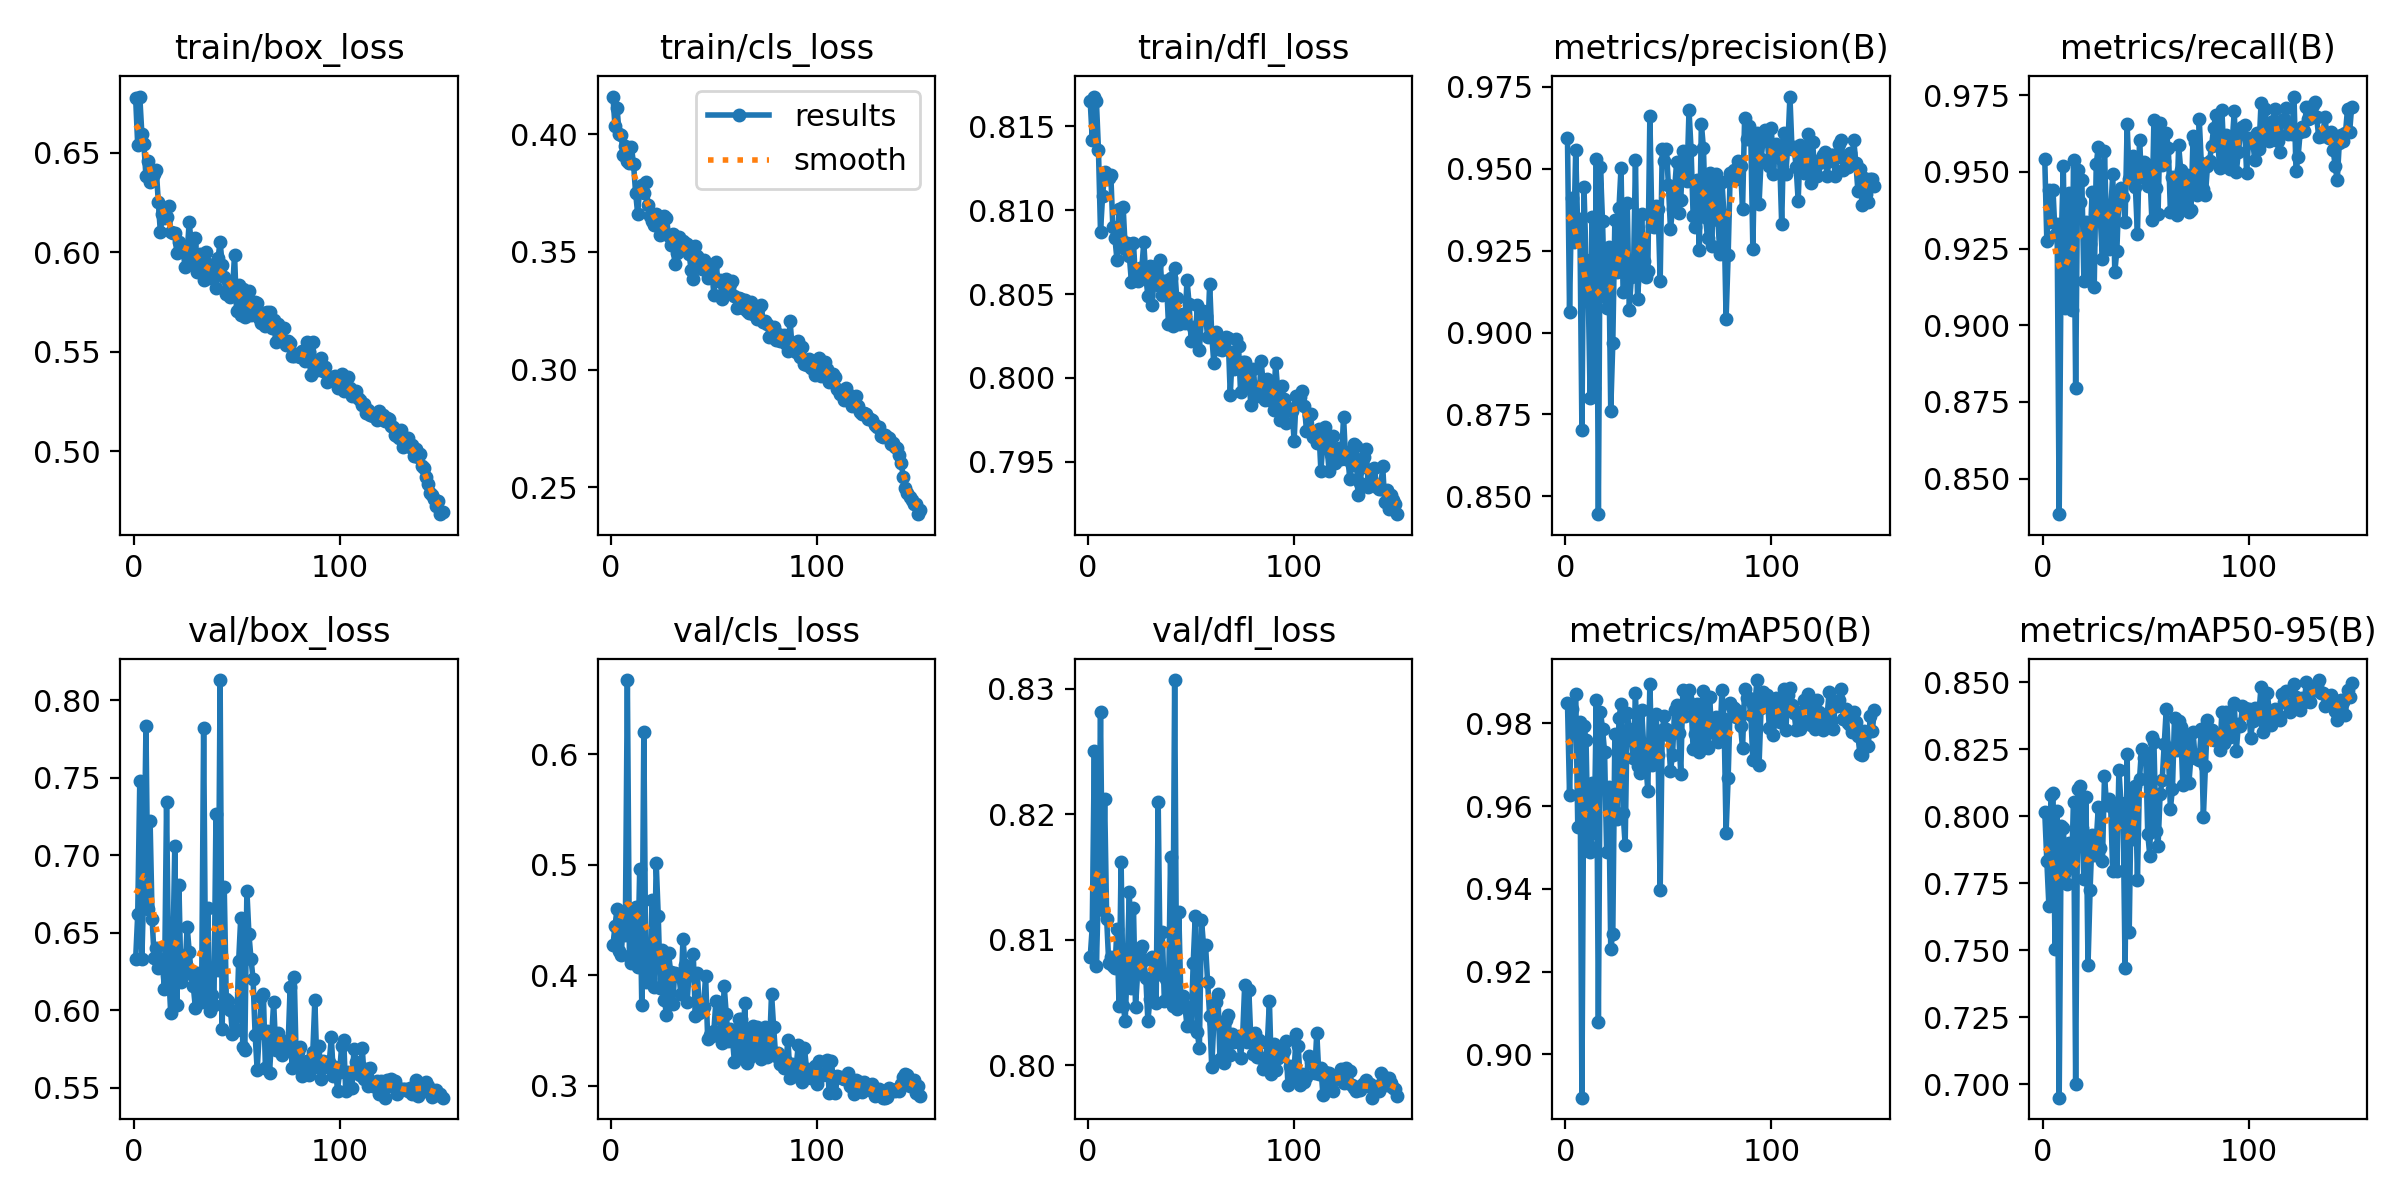

The file beside this chart, header and first rows:
epoch, time, train/box_loss, train/cls_loss, train/dfl_loss, metrics/precision(B), metrics/recall(B), metrics/mAP50(B), metrics/mAP50-95(B), val/box_loss, val/cls_loss, val/dfl_loss, lr/pg0, lr/pg1, lr/pg2
1, 55.15, 0.6775, 0.4159, 0.8165, 0.9594, 0.9542, 0.9849, 0.8015, 0.6331, 0.4271, 0.8086, 0.07018, 0.003313, 0.003313
2, 103.8, 0.6539, 0.4033, 0.8142, 0.9063, 0.9275, 0.9627, 0.7834, 0.6618, 0.4444, 0.8111, 0.04014, 0.006602, 0.006602
3, 151.1, 0.6783, 0.4112, 0.8168, 0.9411, 0.9443, 0.9836, 0.7667, 0.7477, 0.4602, 0.825, 0.01005, 0.009848, 0.009848
4, 198, 0.6597, 0.4001, 0.8165, 0.9275, 0.9335, 0.9793, 0.808, 0.6328, 0.4216, 0.8079, 0.009802, 0.009802, 0.009802
5, 245, 0.6543, 0.3996, 0.8136, 0.9559, 0.9441, 0.9872, 0.8085, 0.6823, 0.4179, 0.8141, 0.009736, 0.009736, 0.009736
6, 295, 0.6382, 0.3912, 0.8087, 0.9306, 0.9295, 0.955, 0.7505, 0.7832, 0.447, 0.8282, 0.00967, 0.00967, 0.00967
7, 354.1, 0.6461, 0.3948, 0.8108, 0.9346, 0.933, 0.9802, 0.8018, 0.6654, 0.436, 0.8124, 0.009604, 0.009604, 0.009604
8, 416.1, 0.6356, 0.3886, 0.8123, 0.8704, 0.8384, 0.8896, 0.695, 0.7224, 0.6669, 0.8212, 0.009538, 0.009538, 0.009538
9, 486.1, 0.6372, 0.3878, 0.8119, 0.9444, 0.9273, 0.9793, 0.7963, 0.6589, 0.4178, 0.8116, 0.009472, 0.009472, 0.009472
10, 538, 0.6395, 0.3944, 0.8119, 0.9222, 0.952, 0.9759, 0.7956, 0.6334, 0.4113, 0.8081, 0.009406, 0.009406, 0.009406
11, 589.2, 0.6416, 0.3872, 0.8121, 0.9147, 0.9058, 0.9508, 0.7793, 0.6403, 0.4511, 0.8086, 0.00934, 0.00934, 0.00934
12, 640.5, 0.6253, 0.3752, 0.809, 0.8801, 0.9098, 0.949, 0.7748, 0.6275, 0.4616, 0.8079, 0.009274, 0.009274, 0.009274
13, 692.5, 0.6101, 0.3662, 0.8083, 0.9352, 0.9432, 0.9657, 0.7902, 0.6329, 0.4075, 0.8077, 0.009208, 0.009208, 0.009208
14, 745, 0.6191, 0.3768, 0.807, 0.8831, 0.9051, 0.9536, 0.782, 0.6288, 0.4961, 0.8108, 0.009142, 0.009142, 0.009142
15, 795.6, 0.6173, 0.3785, 0.81, 0.9528, 0.9538, 0.9856, 0.8054, 0.614, 0.3729, 0.8047, 0.009076, 0.009076, 0.009076
16, 846.2, 0.6179, 0.375, 0.8083, 0.8445, 0.8796, 0.9079, 0.7002, 0.7345, 0.6201, 0.8162, 0.00901, 0.00901, 0.00901
17, 897.5, 0.6234, 0.3797, 0.8102, 0.9506, 0.9507, 0.9829, 0.8101, 0.6257, 0.3941, 0.8047, 0.008944, 0.008944, 0.008944
18, 948.8, 0.6104, 0.3699, 0.8077, 0.9341, 0.9402, 0.9788, 0.8115, 0.5983, 0.3979, 0.8035, 0.008878, 0.008878, 0.008878
19, 1001, 0.6098, 0.3651, 0.808, 0.911, 0.9473, 0.9731, 0.7956, 0.6312, 0.397, 0.8082, 0.008812, 0.008812, 0.008812
20, 1054, 0.6099, 0.3633, 0.8073, 0.9076, 0.9145, 0.949, 0.7768, 0.7062, 0.4676, 0.8138, 0.008746, 0.008746, 0.008746
21, 1105, 0.5996, 0.3614, 0.8057, 0.9261, 0.9335, 0.9647, 0.8073, 0.6034, 0.3895, 0.8062, 0.00868, 0.00868, 0.00868
22, 1157, 0.6054, 0.3662, 0.808, 0.8761, 0.9147, 0.9256, 0.7444, 0.6811, 0.5019, 0.8125, 0.008614, 0.008614, 0.008614
23, 1206, 0.6015, 0.361, 0.8058, 0.8968, 0.9266, 0.9292, 0.7724, 0.6183, 0.4534, 0.8046, 0.008548, 0.008548, 0.008548
24, 1256, 0.6012, 0.3572, 0.8058, 0.9342, 0.9436, 0.9776, 0.7932, 0.6347, 0.3882, 0.8073, 0.008482, 0.008482, 0.008482
25, 1308, 0.5925, 0.3591, 0.8065, 0.9185, 0.9123, 0.9568, 0.7854, 0.6262, 0.4224, 0.8092, 0.008416, 0.008416, 0.008416
26, 1357, 0.5997, 0.3653, 0.8065, 0.938, 0.9526, 0.9813, 0.7907, 0.654, 0.3779, 0.8095, 0.00835, 0.00835, 0.00835
27, 1403, 0.6155, 0.3644, 0.8081, 0.9503, 0.9583, 0.9846, 0.8035, 0.6377, 0.3641, 0.8084, 0.008284, 0.008284, 0.008284
28, 1450, 0.6038, 0.3569, 0.806, 0.9123, 0.9344, 0.9584, 0.788, 0.6237, 0.4198, 0.8069, 0.008218, 0.008218, 0.008218
29, 1502, 0.5949, 0.353, 0.8049, 0.9183, 0.9215, 0.9506, 0.7833, 0.6154, 0.4032, 0.8035, 0.008152, 0.008152, 0.008152
30, 1555, 0.6074, 0.3578, 0.8066, 0.9396, 0.9569, 0.9825, 0.815, 0.6014, 0.3739, 0.8052, 0.008086, 0.008086, 0.008086
31, 1606, 0.59, 0.3448, 0.8043, 0.907, 0.9318, 0.9786, 0.8043, 0.6237, 0.4023, 0.8086, 0.00802, 0.00802, 0.00802
32, 1657, 0.5993, 0.3496, 0.8059, 0.9169, 0.9249, 0.9766, 0.8066, 0.6138, 0.4008, 0.8071, 0.007954, 0.007954, 0.007954
33, 1708, 0.5919, 0.3564, 0.8067, 0.9171, 0.9371, 0.9717, 0.8037, 0.6055, 0.4001, 0.805, 0.007888, 0.007888, 0.007888
34, 1764, 0.586, 0.3529, 0.8055, 0.9527, 0.9493, 0.9874, 0.7794, 0.7823, 0.3835, 0.821, 0.007822, 0.007822, 0.007822
35, 1818, 0.6003, 0.3548, 0.807, 0.9104, 0.9174, 0.9698, 0.802, 0.6112, 0.4328, 0.8072, 0.007756, 0.007756, 0.007756
36, 1871, 0.5943, 0.3539, 0.8049, 0.9198, 0.9244, 0.968, 0.7796, 0.6663, 0.4095, 0.8106, 0.00769, 0.00769, 0.00769
37, 1925, 0.587, 0.3535, 0.8058, 0.9363, 0.9426, 0.9832, 0.8173, 0.5997, 0.3761, 0.8051, 0.007624, 0.007624, 0.007624
38, 1975, 0.5908, 0.3489, 0.8058, 0.9217, 0.9447, 0.9747, 0.8049, 0.6099, 0.4024, 0.8069, 0.007558, 0.007558, 0.007558
39, 2026, 0.5886, 0.3422, 0.8032, 0.9169, 0.9419, 0.9707, 0.8034, 0.6036, 0.4006, 0.8053, 0.007492, 0.007492, 0.007492
40, 2075, 0.582, 0.3385, 0.8059, 0.9188, 0.9336, 0.9638, 0.7433, 0.7268, 0.4189, 0.8166, 0.007426, 0.007426, 0.007426
41, 2122, 0.597, 0.3524, 0.8031, 0.9662, 0.9655, 0.9896, 0.8231, 0.6262, 0.3632, 0.8047, 0.00736, 0.00736, 0.00736
42, 2169, 0.6054, 0.3482, 0.8066, 0.9324, 0.9477, 0.97, 0.757, 0.8131, 0.4021, 0.8307, 0.007294, 0.007294, 0.007294
43, 2217, 0.5938, 0.3471, 0.8047, 0.9321, 0.9514, 0.9738, 0.8098, 0.5878, 0.3661, 0.8045, 0.007228, 0.007228, 0.007228
44, 2265, 0.5878, 0.3428, 0.8032, 0.9388, 0.9553, 0.9822, 0.7914, 0.6793, 0.3679, 0.8122, 0.007162, 0.007162, 0.007162
45, 2314, 0.579, 0.3466, 0.8037, 0.9377, 0.945, 0.9723, 0.8111, 0.6074, 0.3717, 0.8055, 0.007096, 0.007096, 0.007096
46, 2362, 0.5856, 0.3452, 0.8038, 0.9156, 0.9297, 0.9397, 0.7763, 0.6057, 0.3995, 0.8055, 0.00703, 0.00703, 0.00703
47, 2410, 0.5773, 0.339, 0.8033, 0.9562, 0.9603, 0.9784, 0.8138, 0.6004, 0.3422, 0.8047, 0.006964, 0.006964, 0.006964
48, 2462, 0.5801, 0.3432, 0.8058, 0.9523, 0.9484, 0.9818, 0.8252, 0.5848, 0.346, 0.8031, 0.006898, 0.006898, 0.006898
49, 2514, 0.5989, 0.3429, 0.8044, 0.9561, 0.9532, 0.9787, 0.8218, 0.5992, 0.3448, 0.8045, 0.006832, 0.006832, 0.006832
50, 2566, 0.5704, 0.3315, 0.8022, 0.945, 0.9527, 0.9771, 0.8232, 0.5873, 0.3497, 0.8031, 0.006766, 0.006766, 0.006766
51, 2615, 0.5835, 0.3456, 0.803, 0.9315, 0.9454, 0.9686, 0.7935, 0.6316, 0.3767, 0.8081, 0.0067, 0.0067, 0.0067
52, 2664, 0.5684, 0.3377, 0.8023, 0.9378, 0.9501, 0.9724, 0.7852, 0.6593, 0.3759, 0.8119, 0.006634, 0.006634, 0.006634
53, 2712, 0.5815, 0.3382, 0.8043, 0.9437, 0.9344, 0.9832, 0.8295, 0.5765, 0.3601, 0.8026, 0.006568, 0.006568, 0.006568
54, 2760, 0.5673, 0.33, 0.8017, 0.9522, 0.9669, 0.9845, 0.8276, 0.5744, 0.3383, 0.8013, 0.006502, 0.006502, 0.006502
55, 2808, 0.5766, 0.3381, 0.8035, 0.9366, 0.9449, 0.9776, 0.7944, 0.6771, 0.3903, 0.8116, 0.006436, 0.006436, 0.006436
56, 2857, 0.5804, 0.3385, 0.804, 0.9405, 0.9362, 0.9678, 0.7889, 0.6489, 0.3648, 0.8096, 0.00637, 0.00637, 0.00637
57, 2905, 0.5683, 0.3343, 0.8037, 0.9553, 0.966, 0.9881, 0.8082, 0.6331, 0.3404, 0.8096, 0.006304, 0.006304, 0.006304
58, 2953, 0.5706, 0.3363, 0.8024, 0.9469, 0.9524, 0.9818, 0.8135, 0.62, 0.3514, 0.8066, 0.006238, 0.006238, 0.006238
59, 3002, 0.5752, 0.3376, 0.8056, 0.9463, 0.9535, 0.9862, 0.8268, 0.5842, 0.343, 0.8039, 0.006172, 0.006172, 0.006172
60, 3050, 0.5744, 0.3314, 0.8026, 0.9679, 0.9628, 0.988, 0.8401, 0.5616, 0.3212, 0.7998, 0.006106, 0.006106, 0.006106
... 90 more rows
